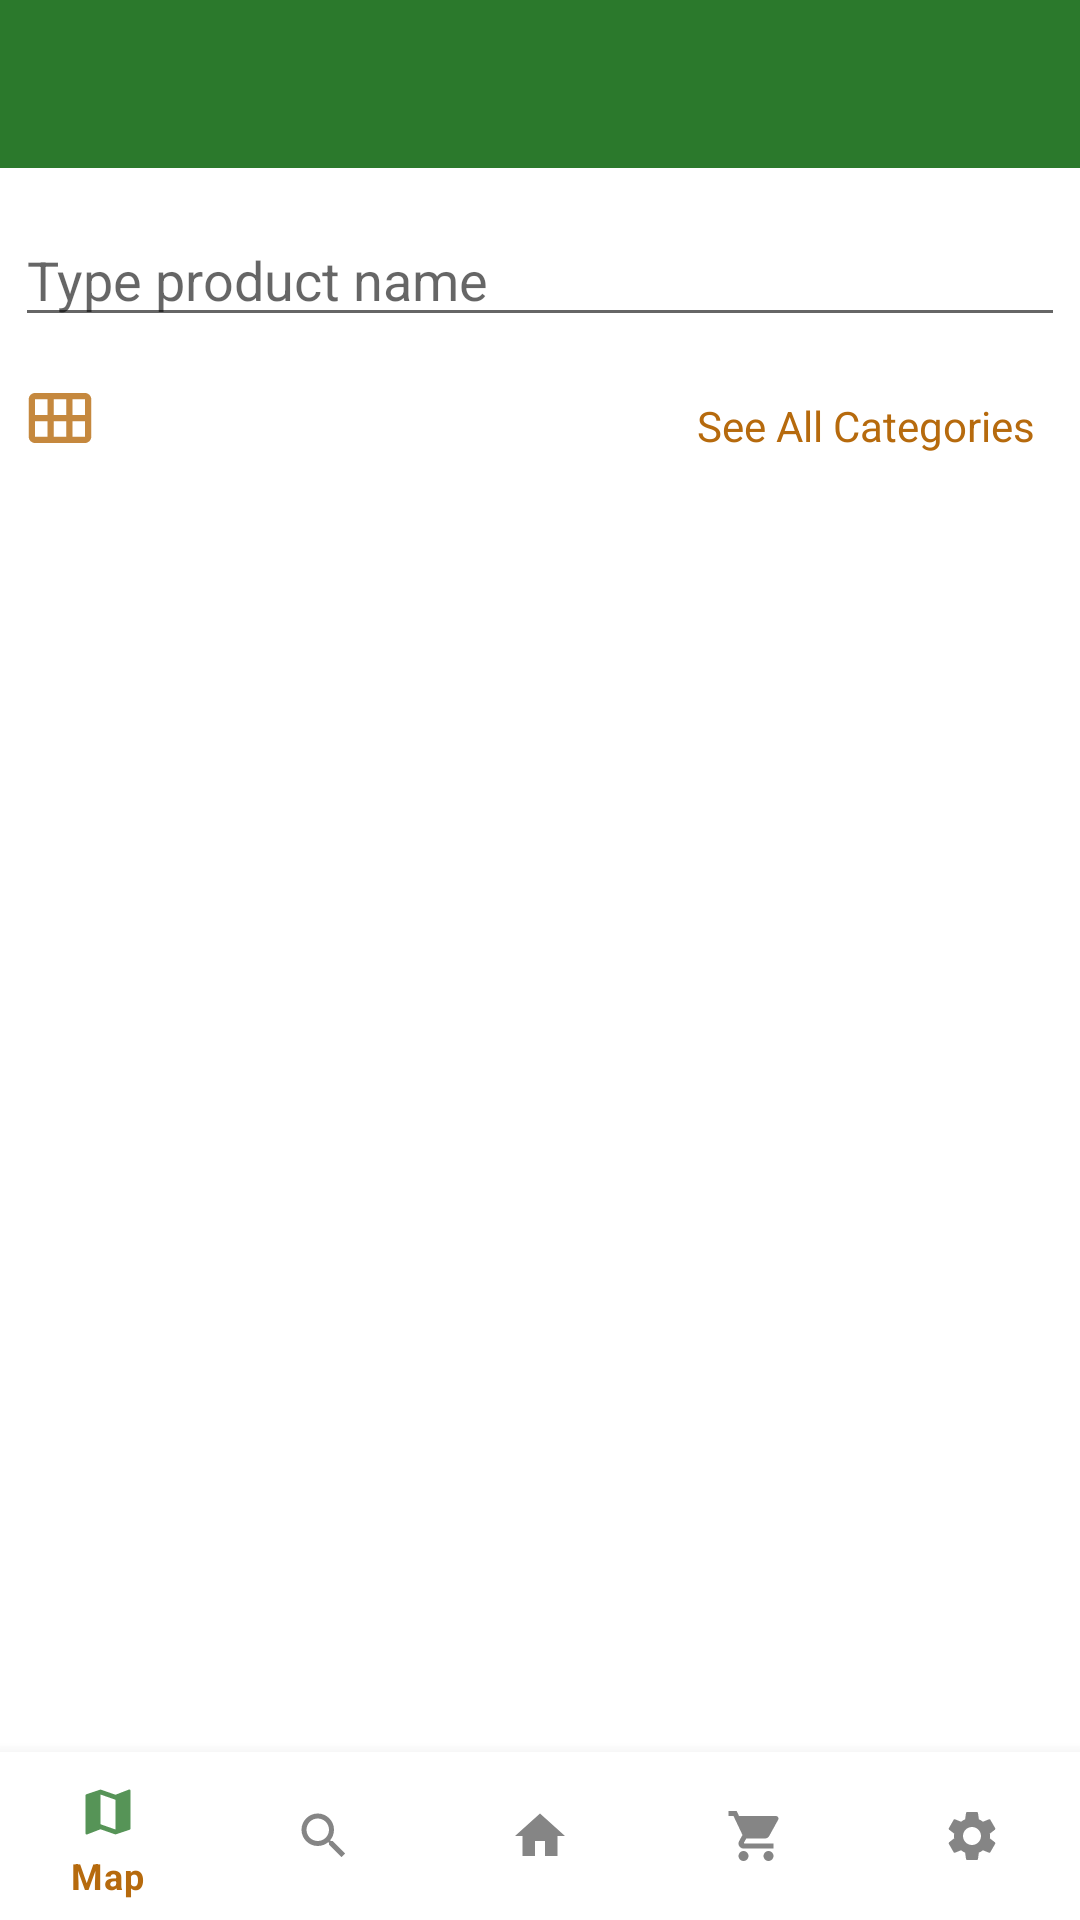

Write the Android layout XML for this screen, with the resource values it uses.
<!-- AndroidManifest.xml: application theme Theme.Mall -->
<!-- res/layout/activity_search.xml -->
<?xml version="1.0" encoding="utf-8"?>
<RelativeLayout xmlns:android="http://schemas.android.com/apk/res/android"
    xmlns:app="http://schemas.android.com/apk/res-auto"
    xmlns:tools="http://schemas.android.com/tools"
    android:layout_width="match_parent"
    android:layout_height="match_parent"
    tools:context=".activities.SearchActivity">

    <com.google.android.material.appbar.MaterialToolbar
        android:id="@+id/toolbar"
        android:layout_width="match_parent"
        android:layout_height="wrap_content"
        android:background="@color/main_green" />

    <RelativeLayout
        android:layout_width="match_parent"
        android:layout_height="wrap_content"
        android:layout_below="@+id/toolbar"
        android:layout_marginTop="10dp"
        android:layout_marginBottom="60dp"
        android:padding="5dp">

        <EditText
            android:id="@+id/edtSearchBox"
            android:layout_width="350dp"
            android:layout_height="wrap_content"
            android:layout_toStartOf="@id/edtSearchBox"
            android:hint="Type product name" />

        <ImageView
            android:id="@+id/btnSearch"
            android:layout_width="40dp"
            android:layout_height="40dp"
            android:layout_marginTop="2dp"
            android:layout_toEndOf="@id/edtSearchBox"
            android:src="@drawable/ic_action_search" />

        <LinearLayout
            android:id="@+id/linearLayout"
            android:layout_width="wrap_content"
            android:layout_height="wrap_content"
            android:layout_below="@id/edtSearchBox"
            android:layout_centerHorizontal="true"
            android:layout_marginStart="10dp"
            android:layout_marginTop="10dp"
            android:orientation="horizontal">

            <TextView
                android:id="@+id/txtFirstCat"
                android:layout_width="wrap_content"
                android:layout_height="wrap_content"
                android:text="First Category"
                android:textColor="@color/main_green"
                android:visibility="gone"/>

            <TextView
                android:id="@+id/txtSecondCat"
                android:layout_width="wrap_content"
                android:layout_height="wrap_content"
                android:layout_marginStart="10dp"
                android:text="Second Category"
                android:textColor="@color/main_green"
                android:visibility="gone"/>

            <TextView
                android:id="@+id/txtThirdCat"
                android:layout_width="wrap_content"
                android:layout_height="wrap_content"
                android:layout_marginStart="10dp"
                android:text="Third Category"
                android:textColor="@color/main_green"
                android:visibility="gone"/>


        </LinearLayout>

        <TextView
            android:id="@+id/txtAllCategories"
            android:layout_width="wrap_content"
            android:layout_height="wrap_content"
            android:layout_below="@id/linearLayout"
            android:layout_alignParentEnd="true"
            android:layout_marginTop="10dp"
            android:layout_marginEnd="10dp"
            android:text="See All Categories"
            android:textColor="@color/main_orange" />

        <ImageView
            android:id="@+id/imgAdapterChanger"
            android:layout_width="30dp"
            android:layout_height="30dp"
            android:layout_below="@id/linearLayout"
            android:layout_alignParentStart="true"
            android:layout_marginTop="2dp"
            android:layout_marginEnd="10dp"
            android:src="@drawable/ic_card_view"
            android:textColor="@color/main_orange" />


        <androidx.recyclerview.widget.RecyclerView
            android:id="@+id/recView"
            android:layout_width="wrap_content"
            android:layout_height="match_parent"
            android:layout_below="@id/txtAllCategories"
            android:layout_centerHorizontal="true"
            android:layout_marginTop="10dp" />

    </RelativeLayout>

    <com.google.android.material.bottomnavigation.BottomNavigationView
        android:id="@+id/bottomNavBar"
        android:layout_width="match_parent"
        android:layout_height="wrap_content"
        android:layout_alignParentBottom="true"
        app:menu="@menu/bottom_nav_menu"
        app:itemTextColor="@color/main_orange"/>

</RelativeLayout>
<!-- resources referenced by this layout -->
<resources>
  <color name="main_green">#2B792C</color>
  <color name="main_orange">#B66A0D</color>
  <!-- drawable ic_action_search (drawable-anydpi) -->
  <vector xmlns:android="http://schemas.android.com/apk/res/android"
      android:width="24dp"
      android:height="24dp"
      android:viewportWidth="24"
      android:viewportHeight="24"
      android:tint="@color/main_green"
      android:alpha="0.8">
    <group android:scaleX="0.8333333"
        android:scaleY="0.8333333"
        android:translateX="2"
        android:translateY="2">
      <path
          android:fillColor="@android:color/white"
          android:pathData="M15.5,14h-0.79l-0.28,-0.27C15.41,12.59 16,11.11 16,9.5 16,5.91 13.09,3 9.5,3S3,5.91 3,9.5 5.91,16 9.5,16c1.61,0 3.09,-0.59 4.23,-1.57l0.27,0.28v0.79l5,4.99L20.49,19l-4.99,-5zM9.5,14C7.01,14 5,11.99 5,9.5S7.01,5 9.5,5 14,7.01 14,9.5 11.99,14 9.5,14z"/>
    </group>
  </vector>
  <!-- drawable ic_card_view (drawable-anydpi) -->
  <vector xmlns:android="http://schemas.android.com/apk/res/android"
      android:width="24dp"
      android:height="24dp"
      android:viewportWidth="24"
      android:viewportHeight="24"
      android:tint="@color/main_orange"
      android:alpha="0.8">
    <group android:scaleX="0.8333333"
        android:scaleY="0.8333333"
        android:translateX="2"
        android:translateY="2">
      <path
          android:fillColor="@android:color/white"
          android:pathData="M20,4H4C2.9,4 2,4.9 2,6v12c0,1.1 0.9,2 2,2h16c1.1,0 2,-0.9 2,-2V6C22,4.9 21.1,4 20,4zM8,11H4V6h4V11zM14,11h-4V6h4V11zM20,11h-4V6h4V11zM8,18H4v-5h4V18zM14,18h-4v-5h4V18zM20,18h-4v-5h4V18z"/>
    </group>
  </vector>
  <style name="Theme.Mall" parent="Theme.MaterialComponents.Light.NoActionBar">
          
          <item name="colorPrimary">@color/main_green</item>
          <item name="colorPrimaryVariant">@color/main_green</item>
          <item name="colorOnPrimary">@color/white</item>
          
          <item name="colorSecondary">@color/teal_200</item>
          <item name="colorSecondaryVariant">@color/teal_700</item>
          <item name="colorOnSecondary">@color/black</item>
          
          <item name="android:statusBarColor">?attr/colorPrimaryVariant</item>
          
      </style>
  <color name="white">#FFFFFFFF</color>
  <color name="teal_200">#FF03DAC5</color>
  <color name="teal_700">#FF018786</color>
  <color name="black">#FF000000</color>
</resources>
